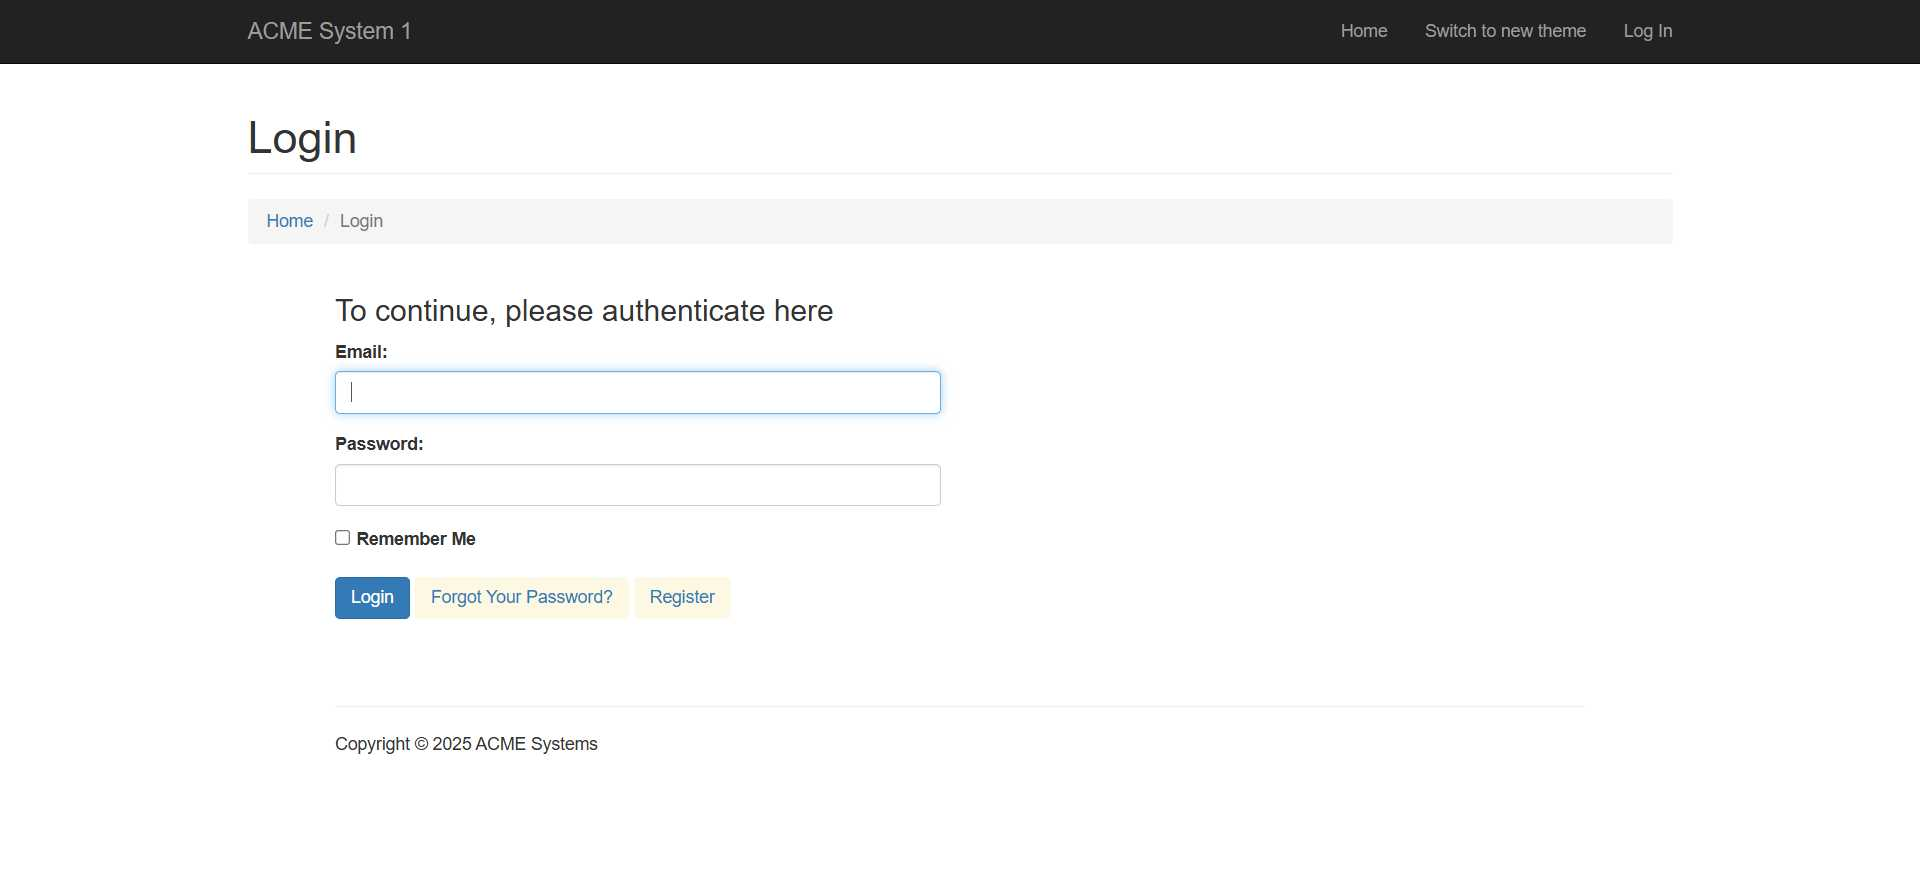
Task: UiPath Academy UI Automation - Practise1 UI Automation
Workflow: LogInACME

Step 1: Log In ACME - Browser in window 'ACME System 1 - Log In' (chrome.exe)

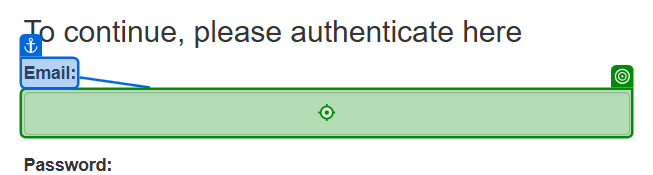
Step 2: type [in_ID] into the text box 'email' (chrome.exe)
